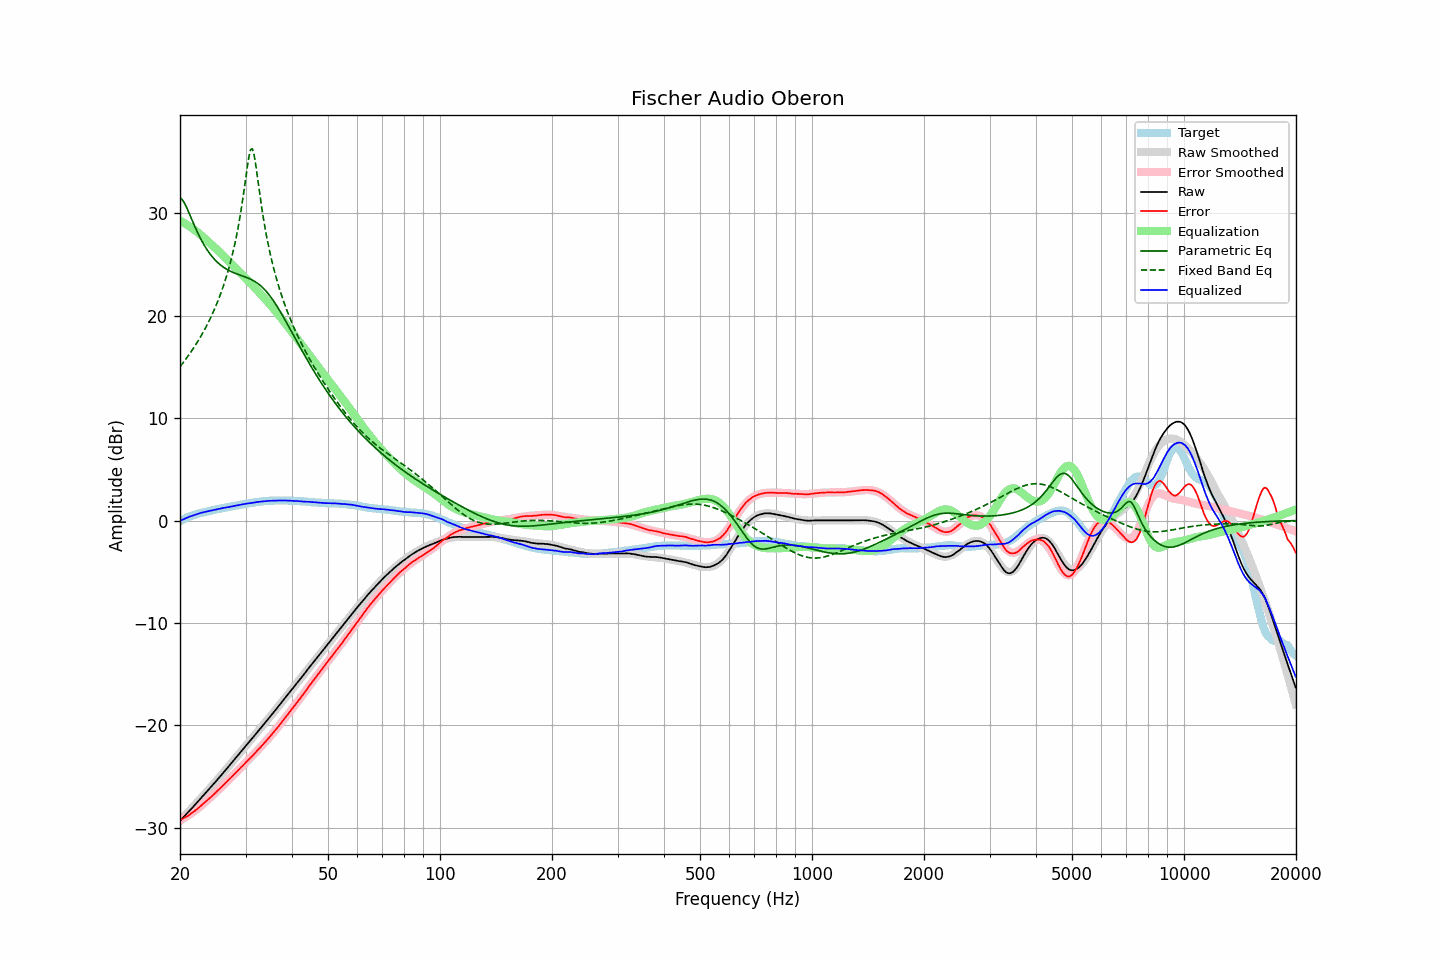

Source data for this figure (header and first rows):
frequency, raw, error, smoothed, error_smoothed, equalization, parametric_eq, fixed_band_eq, equalized_raw, equalized_smoothed, target
20.00, -29.33, -29.27, -29.33, -29.29, 29.29, 31.52, 15.03, -0.04, -0.04, -0.07
20.20, -29.16, -29.19, -29.17, -29.20, 29.20, 31.41, 15.22, 0.04, 0.04, 0.02
20.40, -29.00, -29.10, -29.00, -29.11, 29.11, 31.21, 15.43, 0.11, 0.11, 0.10
20.61, -28.83, -29.01, -28.84, -29.02, 29.02, 30.94, 15.63, 0.18, 0.18, 0.17
20.81, -28.67, -28.93, -28.67, -28.92, 28.92, 30.62, 15.84, 0.25, 0.25, 0.26
21.02, -28.50, -28.84, -28.50, -28.82, 28.82, 30.27, 16.06, 0.32, 0.31, 0.34
21.23, -28.33, -28.73, -28.33, -28.71, 28.71, 29.91, 16.28, 0.38, 0.38, 0.40
21.44, -28.17, -28.63, -28.17, -28.60, 28.60, 29.53, 16.51, 0.43, 0.44, 0.46
21.66, -28.00, -28.51, -28.00, -28.49, 28.49, 29.16, 16.74, 0.49, 0.50, 0.51
21.87, -27.83, -28.39, -27.83, -28.38, 28.38, 28.79, 16.98, 0.55, 0.55, 0.56
22.09, -27.66, -28.27, -27.66, -28.26, 28.26, 28.44, 17.22, 0.60, 0.60, 0.61
22.31, -27.48, -28.14, -27.48, -28.14, 28.14, 28.10, 17.48, 0.66, 0.65, 0.66
22.54, -27.31, -28.01, -27.31, -28.01, 28.01, 27.78, 17.73, 0.69, 0.70, 0.70
22.76, -27.13, -27.87, -27.14, -27.88, 27.88, 27.47, 18.00, 0.75, 0.74, 0.74
22.99, -26.96, -27.73, -26.96, -27.74, 27.74, 27.18, 18.28, 0.78, 0.78, 0.77
23.22, -26.78, -27.59, -26.79, -27.60, 27.60, 26.90, 18.56, 0.82, 0.82, 0.81
23.45, -26.61, -27.46, -26.61, -27.47, 27.47, 26.65, 18.85, 0.85, 0.85, 0.85
23.69, -26.43, -27.32, -26.43, -27.32, 27.32, 26.41, 19.15, 0.89, 0.89, 0.88
23.92, -26.26, -27.18, -26.26, -27.18, 27.18, 26.18, 19.46, 0.92, 0.93, 0.92
24.16, -26.08, -27.05, -26.08, -27.04, 27.04, 25.97, 19.79, 0.96, 0.96, 0.97
24.40, -25.90, -26.90, -25.90, -26.89, 26.89, 25.77, 20.12, 1.00, 1.00, 1.00
24.65, -25.72, -26.75, -25.72, -26.75, 26.75, 25.59, 20.47, 1.02, 1.03, 1.03
24.89, -25.54, -26.60, -25.54, -26.60, 26.60, 25.42, 20.84, 1.06, 1.06, 1.06
25.14, -25.36, -26.46, -25.36, -26.45, 26.45, 25.26, 21.21, 1.09, 1.10, 1.10
25.39, -25.17, -26.30, -25.18, -26.31, 26.31, 25.12, 21.61, 1.14, 1.13, 1.13
25.65, -24.99, -26.16, -24.99, -26.15, 26.15, 24.98, 22.02, 1.16, 1.16, 1.17
25.91, -24.81, -26.00, -24.81, -26.00, 26.00, 24.86, 22.45, 1.19, 1.19, 1.19
26.16, -24.62, -25.83, -24.62, -25.85, 25.85, 24.75, 22.91, 1.23, 1.22, 1.21
26.43, -24.44, -25.70, -24.44, -25.69, 25.69, 24.64, 23.39, 1.25, 1.25, 1.25
26.69, -24.25, -25.53, -24.25, -25.54, 25.54, 24.55, 23.89, 1.28, 1.28, 1.28
26.96, -24.07, -25.38, -24.07, -25.38, 25.38, 24.46, 24.43, 1.31, 1.31, 1.31
27.23, -23.88, -25.23, -23.88, -25.22, 25.22, 24.38, 25.00, 1.34, 1.34, 1.35
27.50, -23.69, -25.07, -23.69, -25.06, 25.06, 24.30, 25.60, 1.37, 1.37, 1.38
27.77, -23.50, -24.90, -23.50, -24.91, 24.91, 24.23, 26.25, 1.41, 1.40, 1.40
28.05, -23.32, -24.76, -23.32, -24.75, 24.75, 24.17, 26.94, 1.43, 1.43, 1.43
28.33, -23.13, -24.58, -23.13, -24.59, 24.59, 24.11, 27.69, 1.46, 1.46, 1.45
28.62, -22.94, -24.43, -22.94, -24.43, 24.43, 24.05, 28.49, 1.49, 1.49, 1.48
28.90, -22.75, -24.27, -22.75, -24.27, 24.27, 23.99, 29.37, 1.52, 1.52, 1.52
29.19, -22.56, -24.10, -22.57, -24.11, 24.11, 23.94, 30.31, 1.55, 1.55, 1.54
29.48, -22.37, -23.96, -22.38, -23.95, 23.95, 23.88, 31.33, 1.58, 1.57, 1.59
29.78, -22.18, -23.79, -22.19, -23.79, 23.79, 23.83, 32.42, 1.61, 1.60, 1.60
30.08, -21.99, -23.63, -22.00, -23.63, 23.63, 23.77, 33.55, 1.64, 1.63, 1.63
30.38, -21.81, -23.47, -21.82, -23.47, 23.47, 23.70, 34.67, 1.66, 1.66, 1.66
30.68, -21.63, -23.32, -21.63, -23.31, 23.31, 23.64, 35.64, 1.68, 1.68, 1.69
30.99, -21.45, -23.16, -21.44, -23.15, 23.15, 23.57, 36.25, 1.70, 1.71, 1.70
31.30, -21.26, -23.00, -21.25, -22.99, 22.99, 23.49, 36.31, 1.73, 1.73, 1.73
31.61, -21.07, -22.83, -21.07, -22.83, 22.83, 23.40, 35.79, 1.75, 1.76, 1.76
31.93, -20.88, -22.66, -20.88, -22.66, 22.66, 23.30, 34.87, 1.78, 1.78, 1.78
32.24, -20.69, -22.48, -20.69, -22.50, 22.50, 23.20, 33.75, 1.81, 1.80, 1.80
32.57, -20.50, -22.33, -20.50, -22.33, 22.33, 23.08, 32.58, 1.82, 1.82, 1.82
32.89, -20.31, -22.16, -20.31, -22.16, 22.16, 22.95, 31.45, 1.85, 1.84, 1.85
33.22, -20.12, -21.99, -20.13, -21.99, 21.99, 22.81, 30.39, 1.87, 1.86, 1.87
33.55, -19.93, -21.81, -19.94, -21.81, 21.81, 22.66, 29.40, 1.89, 1.88, 1.88
33.89, -19.74, -21.63, -19.74, -21.64, 21.64, 22.50, 28.49, 1.90, 1.89, 1.89
34.23, -19.55, -21.47, -19.55, -21.46, 21.46, 22.32, 27.64, 1.91, 1.91, 1.92
34.57, -19.36, -21.28, -19.36, -21.28, 21.28, 22.13, 26.85, 1.92, 1.92, 1.92
34.92, -19.17, -21.10, -19.17, -21.10, 21.10, 21.93, 26.12, 1.93, 1.93, 1.93
35.27, -18.98, -20.93, -18.98, -20.92, 20.92, 21.72, 25.44, 1.93, 1.94, 1.95
35.62, -18.78, -20.72, -18.78, -20.73, 20.73, 21.49, 24.79, 1.95, 1.95, 1.94
35.97, -18.59, -20.54, -18.59, -20.54, 20.54, 21.26, 24.19, 1.95, 1.95, 1.95
... 635 more rows
